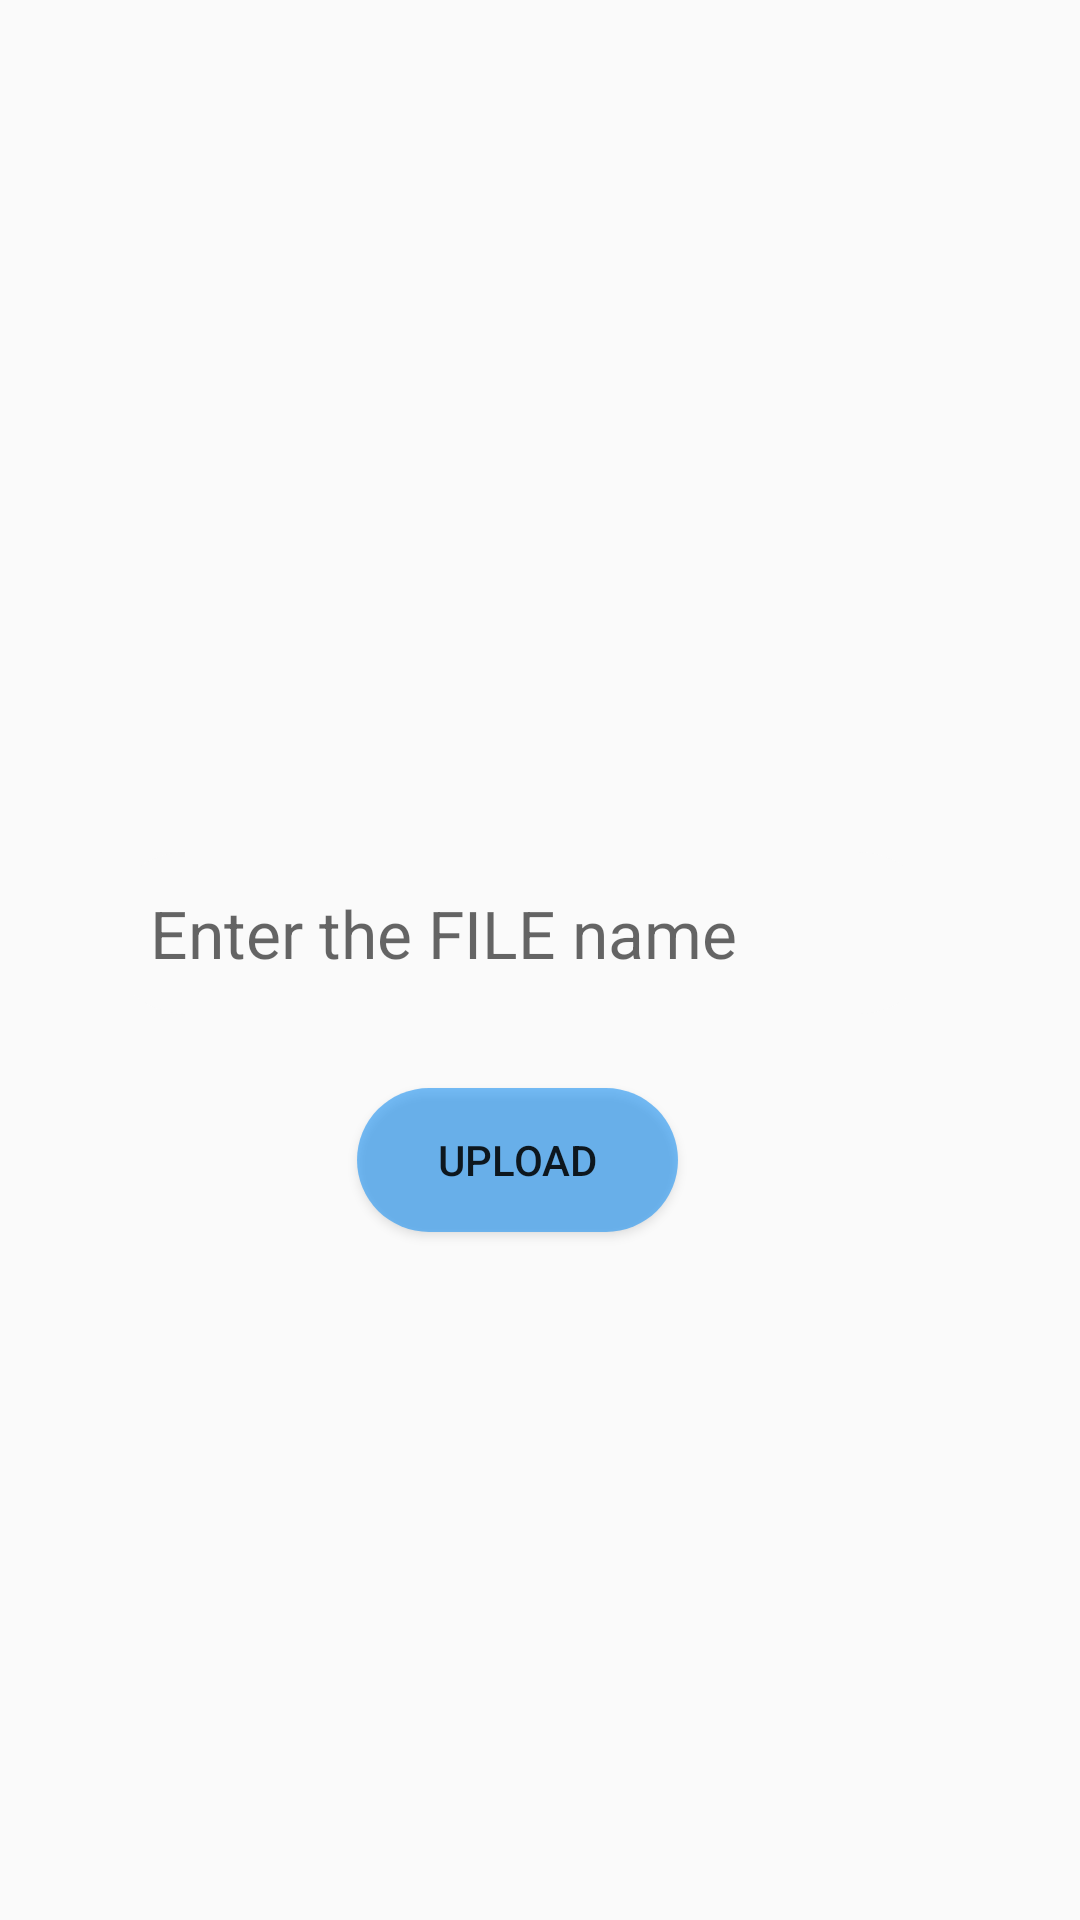

Here is an Android app screen rendered from its layout file. Give the layout XML and the strings, colors and styles it references.
<!-- AndroidManifest.xml: application theme AppTheme -->
<!-- res/layout/activity_upload11.xml -->
<?xml version="1.0" encoding="utf-8"?>

<androidx.constraintlayout.widget.ConstraintLayout xmlns:android="http://schemas.android.com/apk/res/android"
    xmlns:app="http://schemas.android.com/apk/res-auto"
    xmlns:tools="http://schemas.android.com/tools"
    android:layout_width="match_parent"
    android:layout_height="match_parent"
    tools:context=".Upload11Activity">

    <Button
        android:id="@+id/btn_upload"
        android:layout_width="107dp"
        android:layout_height="wrap_content"
        android:layout_alignParentStart="true"
        android:layout_alignParentTop="true"
        android:layout_alignParentEnd="true"
        android:layout_alignParentBottom="true"
        android:layout_marginStart="8dp"
        android:layout_marginTop="8dp"
        android:layout_marginEnd="8dp"
        android:layout_marginBottom="8dp"
        android:background="@drawable/button_style"
        android:text="Upload"
        app:layout_constraintBottom_toBottomOf="parent"
        app:layout_constraintEnd_toEndOf="parent"
        app:layout_constraintHorizontal_bias="0.468"
        app:layout_constraintStart_toStartOf="parent"
        app:layout_constraintTop_toTopOf="parent"
        app:layout_constraintVertical_bias="0.616" />

    <EditText
        android:id="@+id/text_pdfname"
        android:layout_width="278dp"
        android:layout_height="54dp"
        android:layout_alignParentStart="true"
        android:layout_alignParentTop="true"
        android:layout_alignParentEnd="true"
        android:layout_alignParentBottom="true"
        android:layout_marginStart="8dp"
        android:layout_marginTop="8dp"
        android:layout_marginEnd="8dp"
        android:layout_marginBottom="16dp"
        android:background="@drawable/edit_text_style"
        android:hint="Enter the FILE name"
        android:textSize="22dp"
        app:layout_constraintBottom_toBottomOf="parent"
        app:layout_constraintEnd_toEndOf="parent"
        app:layout_constraintHorizontal_bias="0.41"
        app:layout_constraintStart_toStartOf="parent"
        app:layout_constraintTop_toTopOf="parent"
        app:layout_constraintVertical_bias="0.491" />


</androidx.constraintlayout.widget.ConstraintLayout>
<!-- resources referenced by this layout -->
<resources>
  <!-- drawable button_style (drawable) -->
  <?xml version="1.0" encoding="utf-8"?>
  
  <shape xmlns:android="http://schemas.android.com/apk/res/android">
  
      <solid android:color="#9C2196F3"/>
      <corners android:radius="30dp"/>
  
  </shape>
  <!-- drawable edit_text_style (drawable) -->
  <?xml version="1.0" encoding="utf-8"?>
  
  <shape xmlns:android="http://schemas.android.com/apk/res/android">
  
      <solid android:color="#fafafa"/>
      <corners android:radius="30dp"/>
      <padding android:right="10dp" android:top="10dp" android:bottom="10dp" android:left="15dp"/>
  
  
  </shape>
  <style name="AppTheme" parent="Theme.AppCompat.Light.NoActionBar">
          
          <item name="colorPrimary">@color/colorPrimary</item>
          <item name="colorPrimaryDark">@color/colorPrimaryDark</item>
          <item name="colorAccent">@color/colorAccent</item>
          <item name="android:windowLightStatusBar">true</item>
          <item name="android:statusBarColor">#ffffff</item>
  
      </style>
  <color name="colorPrimary">#2196F3</color>
  <color name="colorPrimaryDark">#00574B</color>
  <color name="colorAccent">#D81B60</color>
</resources>
